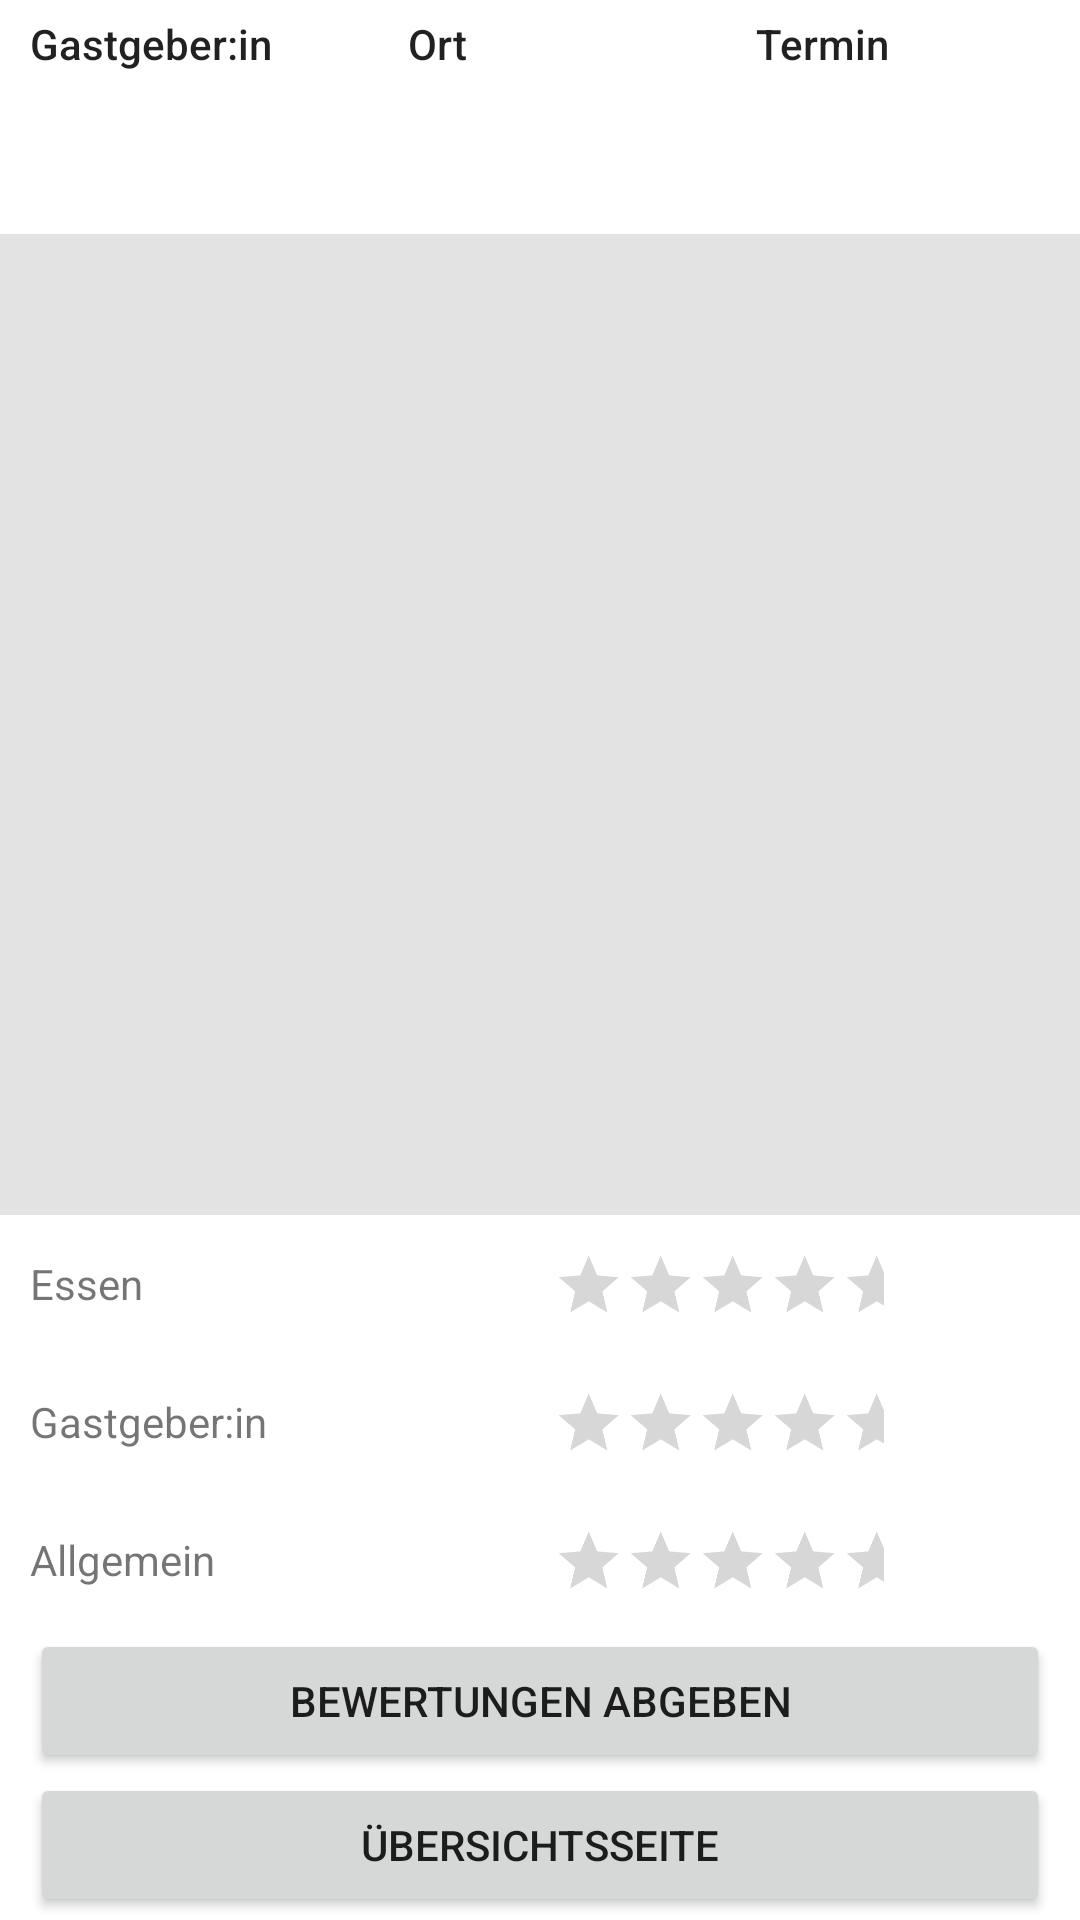

Android layout source for this screen:
<!-- AndroidManifest.xml: application theme Theme.GameEveningApp -->
<!-- res/layout/past_game_evening_detail.xml -->
<?xml version="1.0" encoding="utf-8"?>
<androidx.constraintlayout.widget.ConstraintLayout xmlns:android="http://schemas.android.com/apk/res/android"
    xmlns:app="http://schemas.android.com/apk/res-auto"
    xmlns:tools="http://schemas.android.com/tools"
    android:layout_width="match_parent"
    android:layout_height="match_parent"
    tools:context=".activities.UpcomingGameEveningDetailActivity">

    <LinearLayout
        android:id="@+id/linearLayout"
        android:layout_width="match_parent"
        android:layout_height="0dp"
        android:orientation="vertical"
        app:layout_constraintBottom_toTopOf="@+id/rating_layout"
        app:layout_constraintEnd_toEndOf="parent"
        app:layout_constraintStart_toStartOf="parent"
        app:layout_constraintTop_toTopOf="parent">

        <include
            layout="@layout/game_evening_detail_view"
            android:layout_width="match_parent"
            android:layout_height="wrap_content" />

        <ListView
            android:id="@+id/list_game_recommendations"
            android:layout_width="match_parent"
            android:layout_height="match_parent"
            android:background="#E3E3E3"
            android:divider="#E3E3E3"
            android:dividerHeight="5dp"
            android:listSelector="#E3E3E3"
            android:paddingLeft="10dp"
            android:paddingTop="5dp"
            android:paddingRight="10dp"
            android:paddingBottom="5dp">

        </ListView>

    </LinearLayout>

    <LinearLayout
        android:id="@+id/rating_layout"
        android:layout_width="match_parent"
        android:layout_height="235dp"
        android:layout_marginStart="10dp"
        android:layout_marginEnd="10dp"
        android:orientation="vertical"
        app:layout_constraintBottom_toBottomOf="parent"
        app:layout_constraintEnd_toEndOf="parent"
        app:layout_constraintStart_toStartOf="parent">

        <LinearLayout
            android:layout_width="match_parent"
            android:layout_height="wrap_content">

            <TextView
                android:id="@+id/rate_food_text"
                android:layout_width="0dp"
                android:layout_height="46dp"
                android:layout_marginLeft="0dp"
                android:layout_weight="0.35"
                android:gravity="start|center_vertical"
                android:text="@string/rate_food"
                android:textAlignment="textStart" />

            <RatingBar
                android:id="@+id/rate_food_bar"
                android:layout_width="0dp"
                android:layout_height="46dp"
                android:layout_weight="0.65"
                android:max="5"
                android:numStars="5"
                android:rating="0"
                android:scaleX="0.5"
                android:scaleY="0.5"
                android:stepSize="0.5"
                tools:ignore="SpeakableTextPresentCheck" />

        </LinearLayout>

        <LinearLayout
            android:layout_width="match_parent"
            android:layout_height="wrap_content">

            <TextView
                android:id="@+id/rate_host_text"
                android:layout_width="0dp"
                android:layout_height="46dp"
                android:layout_marginLeft="0dp"
                android:layout_weight="0.35"
                android:gravity="start|center_vertical"
                android:text="@string/host"
                android:textAlignment="textStart" />

            <RatingBar
                android:id="@+id/rate_host_bar"
                android:layout_width="0dp"
                android:layout_height="46dp"
                android:layout_weight="0.65"
                android:max="5"
                android:numStars="5"
                android:rating="0"
                android:scaleX="0.5"
                android:scaleY="0.5"
                android:stepSize="0.5"
                tools:ignore="SpeakableTextPresentCheck" />

        </LinearLayout>

        <LinearLayout
            android:layout_width="match_parent"
            android:layout_height="wrap_content">

            <TextView
                android:id="@+id/rate_evening_text"
                android:layout_width="0dp"
                android:layout_height="46dp"
                android:layout_marginLeft="0dp"
                android:layout_weight="0.35"
                android:gravity="start|center_vertical"
                android:text="@string/rate_evening"
                android:textAlignment="textStart" />

            <RatingBar
                android:id="@+id/rate_evening_bar"
                android:layout_width="0dp"
                android:layout_height="46dp"
                android:layout_weight="0.65"
                android:max="5"
                android:numStars="5"
                android:rating="0"
                android:scaleX="0.50"
                android:scaleY="0.50"
                android:stepSize="0.5"
                tools:ignore="SpeakableTextPresentCheck" />

        </LinearLayout>

        <Button
            android:id="@+id/submit_vote"
            android:layout_width="match_parent"
            android:layout_height="wrap_content"
            android:onClick="onSubmitRating"
            android:text="@string/submit_rating" />

        <Button
            android:id="@+id/back_to_overview"
            android:layout_width="match_parent"
            android:layout_height="wrap_content"
            android:onClick="onBackButtonClicked"
            android:text="@string/overview" />
    </LinearLayout>

</androidx.constraintlayout.widget.ConstraintLayout>
<!-- res/layout/game_evening_detail_view.xml (included above) -->
<LinearLayout xmlns:android="http://schemas.android.com/apk/res/android"
    xmlns:tools="http://schemas.android.com/tools"
    android:layout_width="match_parent"
    android:layout_height="match_parent"
    android:background="#FFFFFF">

    <LinearLayout
        android:layout_width="0dp"
        android:layout_height="wrap_content"
        android:layout_weight="0.35"
        android:orientation="vertical">

        <TextView
            android:id="@+id/Gastgeber"
            android:layout_width="match_parent"
            android:layout_height="39dp"
            android:paddingLeft="10dp"
            android:paddingTop="5dp"
            android:text="@string/host"
            android:textAppearance="@style/TextAppearance.AppCompat.Body2" />

        <TextView
            android:id="@+id/host"
            android:layout_width="match_parent"
            android:layout_height="39dp"
            android:paddingLeft="10dp"
            android:text="" />
    </LinearLayout>

    <LinearLayout
        android:layout_width="0dp"
        android:layout_height="wrap_content"
        android:layout_weight="0.35"
        android:orientation="vertical">

        <TextView
            android:id="@+id/Ort"
            android:layout_width="match_parent"
            android:layout_height="39dp"
            android:paddingLeft="10dp"
            android:paddingTop="5dp"
            android:text="@string/location"
            android:textAppearance="@style/TextAppearance.AppCompat.Body2" />

        <TextView
            android:id="@+id/location"
            android:layout_width="match_parent"
            android:layout_height="39dp"
            android:paddingLeft="10dp"
            android:text="" />

    </LinearLayout>

    <LinearLayout
        android:layout_width="0dp"
        android:layout_height="wrap_content"
        android:layout_weight="0.30"
        android:orientation="vertical">

        <TextView
            android:id="@+id/Termin"
            android:layout_width="match_parent"
            android:layout_height="39dp"
            android:layout_weight="1"
            android:paddingTop="5dp"
            android:text="@string/appointment"
            android:textAppearance="@style/TextAppearance.AppCompat.Body2" />

        <TextView
            android:id="@+id/gameEveningDate"
            android:layout_width="match_parent"
            android:layout_height="39dp"
            android:layout_weight="1"
            android:text="" />

    </LinearLayout>

</LinearLayout>
<!-- resources referenced by this layout -->
<resources>
  <string name="appointment">Termin</string>
  <string name="host">Gastgeber:in</string>
  <string name="location">Ort</string>
  <string name="overview">Übersichtsseite</string>
  <string name="rate_evening">Allgemein</string>
  <string name="rate_food">Essen</string>
  <string name="submit_rating">Bewertungen abgeben</string>
  <style name="Theme.GameEveningApp" parent="Theme.MaterialComponents.DayNight.DarkActionBar">
          
          <item name="colorPrimary">@color/blue_steel_700</item>
          <item name="colorPrimaryVariant">@color/blue_steel_700</item>
          <item name="colorOnPrimary">@color/white</item>
          
          <item name="colorSecondary">@color/teal_200</item>
          <item name="colorSecondaryVariant">@color/teal_700</item>
          <item name="colorOnSecondary">@color/black</item>
          
          <item name="android:statusBarColor">?attr/colorPrimaryVariant</item>
          
      </style>
  <color name="blue_steel_700">#3256A8</color>
  <color name="white">#FFFFFFFF</color>
  <color name="teal_200">#FF03DAC5</color>
  <color name="teal_700">#FF018786</color>
  <color name="black">#FF000000</color>
</resources>
